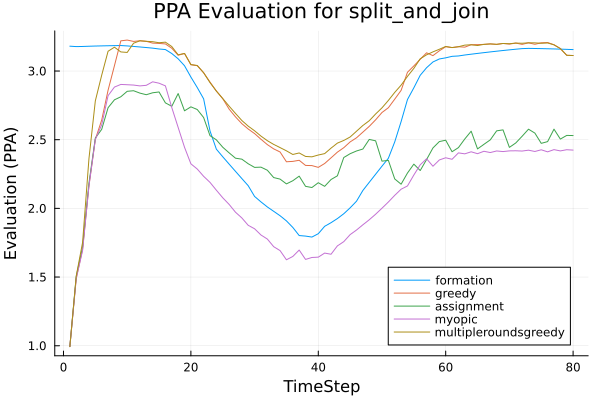

The file beside this chart, header and first rows:
t, formation, greedy, assignment, myopic, multipleroundsgreedy
1, 3.181, 0.9938, 0.9938, 0.9938, 0.9938
2, 3.178, 1.49, 1.504, 1.49, 1.507
3, 3.179, 1.703, 1.719, 1.694, 1.752
4, 3.181, 2.165, 2.184, 2.165, 2.363
5, 3.182, 2.503, 2.512, 2.503, 2.783
6, 3.183, 2.643, 2.576, 2.609, 2.97
7, 3.184, 2.86, 2.733, 2.821, 3.144
8, 3.185, 3.039, 2.791, 2.883, 3.174
9, 3.186, 3.22, 2.813, 2.903, 3.139
10, 3.183, 3.226, 2.852, 2.9, 3.136
11, 3.179, 3.216, 2.857, 2.898, 3.203
12, 3.175, 3.22, 2.839, 2.892, 3.22
13, 3.171, 3.216, 2.828, 2.896, 3.216
14, 3.167, 3.203, 2.842, 2.922, 3.214
15, 3.161, 3.201, 2.848, 2.912, 3.206
16, 3.156, 3.197, 2.768, 2.892, 3.21
17, 3.128, 3.166, 2.743, 2.734, 3.178
18, 3.089, 3.115, 2.836, 2.589, 3.118
19, 3.039, 3.128, 2.71, 2.445, 3.128
20, 2.956, 3.046, 2.739, 2.325, 3.047
21, 2.88, 3.039, 2.72, 2.286, 3.04
22, 2.798, 2.987, 2.661, 2.234, 2.987
23, 2.564, 2.919, 2.529, 2.189, 2.916
24, 2.431, 2.854, 2.499, 2.132, 2.854
25, 2.376, 2.799, 2.445, 2.077, 2.8
26, 2.323, 2.723, 2.404, 2.029, 2.744
27, 2.27, 2.666, 2.365, 1.972, 2.691
28, 2.217, 2.617, 2.358, 1.93, 2.64
29, 2.165, 2.578, 2.325, 1.877, 2.599
30, 2.087, 2.545, 2.299, 1.852, 2.565
31, 2.047, 2.503, 2.3, 1.806, 2.526
32, 2.011, 2.464, 2.278, 1.777, 2.493
33, 1.979, 2.433, 2.224, 1.721, 2.466
34, 1.947, 2.411, 2.213, 1.693, 2.443
35, 1.909, 2.339, 2.178, 1.626, 2.419
36, 1.861, 2.342, 2.201, 1.65, 2.393
37, 1.802, 2.35, 2.235, 1.697, 2.404
38, 1.798, 2.313, 2.161, 1.628, 2.378
39, 1.791, 2.312, 2.152, 1.643, 2.375
40, 1.816, 2.299, 2.187, 1.645, 2.389
41, 1.87, 2.327, 2.161, 1.675, 2.399
42, 1.896, 2.368, 2.21, 1.666, 2.439
43, 1.926, 2.41, 2.237, 1.727, 2.475
44, 1.961, 2.442, 2.37, 1.758, 2.495
45, 2.004, 2.484, 2.398, 1.809, 2.52
46, 2.052, 2.514, 2.418, 1.842, 2.562
47, 2.131, 2.555, 2.432, 1.881, 2.604
48, 2.19, 2.597, 2.502, 1.917, 2.638
49, 2.249, 2.645, 2.492, 1.958, 2.687
50, 2.308, 2.698, 2.344, 2.001, 2.732
51, 2.365, 2.733, 2.35, 2.046, 2.786
52, 2.484, 2.795, 2.214, 2.095, 2.844
53, 2.632, 2.859, 2.176, 2.14, 2.897
54, 2.792, 2.991, 2.257, 2.163, 2.961
55, 2.878, 3.037, 2.322, 2.243, 3.019
56, 2.969, 3.086, 2.276, 2.317, 3.089
57, 3.024, 3.133, 2.356, 2.361, 3.118
58, 3.066, 3.112, 2.44, 2.307, 3.14
59, 3.088, 3.147, 2.486, 2.353, 3.158
60, 3.096, 3.177, 2.496, 2.369, 3.179
... 20 more rows
